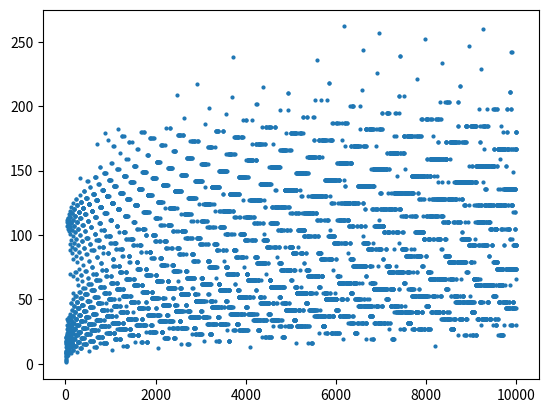

Reproduce this figure in Python.
import matplotlib.pyplot as plt

def collatz(num):
	sequence_list = [num]

	while num != 1:
		if num % 2 == 0:
			num = num // 2
		else:
			num = 3 * num + 1
		sequence_list.append(num)

	return sequence_list

x_values = []
y_values = []
for num in range(1, 10001):
    sequence_list = collatz(num)
    x_values.append(num)
    y_values.append(len(sequence_list))

plt.scatter(x_values, y_values, s=4)
plt.show()